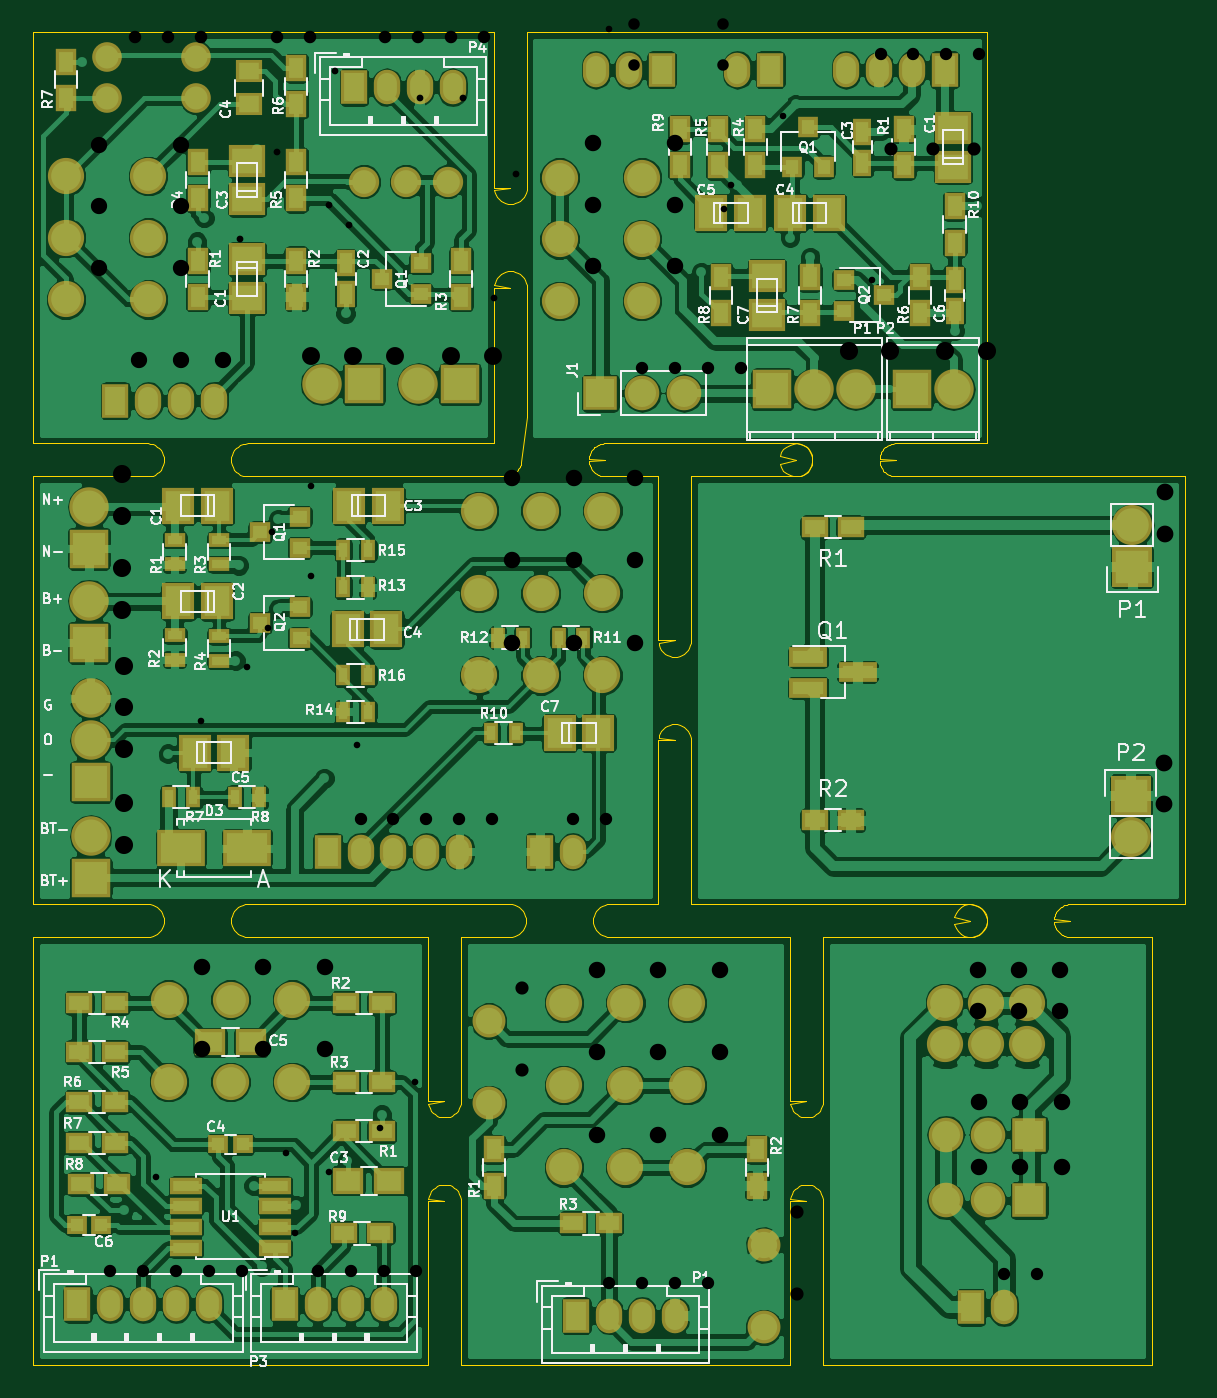
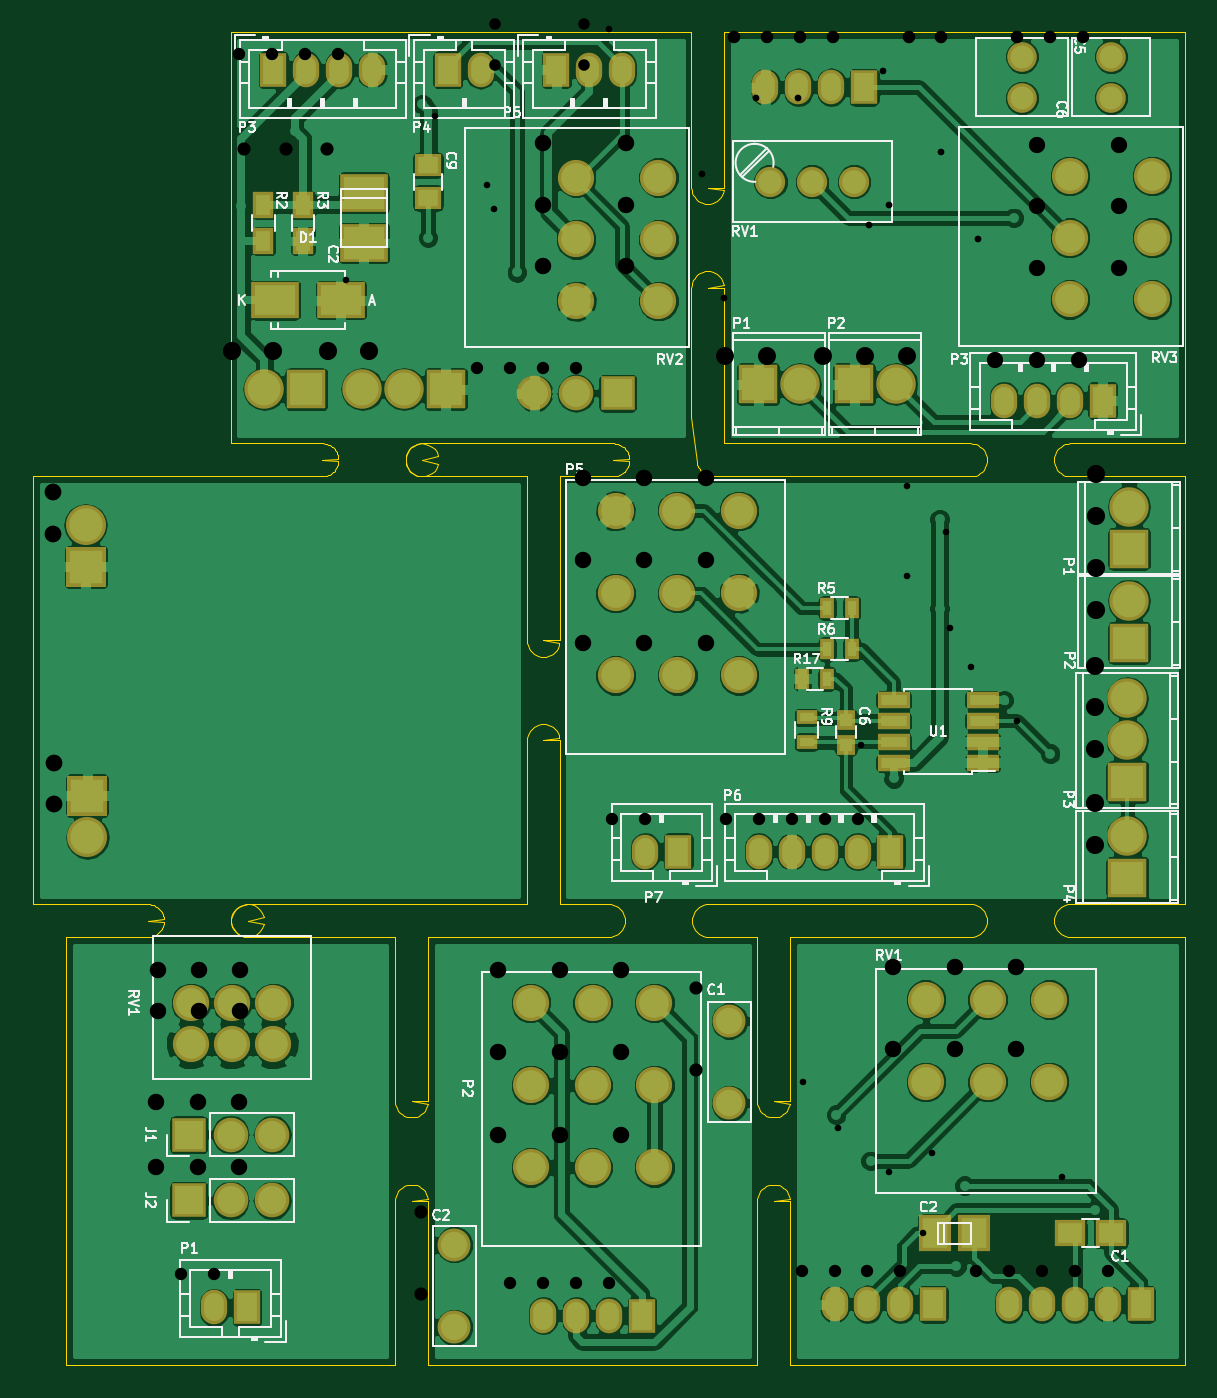
Circuit board: 10 layer files. Board 70.0 x 81.0 mm.
- drill: combined.drl (2419 bytes)
- bottom_copper: combined.gbl (199340 bytes)
- bottom_silk: combined.gbo (47275 bytes)
- paste: combined.gbp (2090 bytes)
- bottom_mask: combined.gbs (7367 bytes)
- outline: combined.gko (13685 bytes)
- top_copper: combined.gtl (321228 bytes)
- top_silk: combined.gto (82193 bytes)
- paste: combined.gtp (6231 bytes)
- top_mask: combined.gts (11479 bytes)

=== drill: combined.drl ===
%
M48
METRIC,000.000
T01C0.40
T02C0.75
T03C1.00
T10C1.10
T11C0.80
T12C0.70
T13C0.41
T14C0.76
T15C0.99
T16C1.09
T17C1.02
%
T01
X007500Y011400
X015400Y012900
X015900Y008000
X018000Y011700
X021099Y014400
X023199Y017200
X010199Y039150
X013000Y042400
X014300Y044800
X014500Y050599
X016900Y053400
X016900Y047950
X019699Y037650
X035000Y081200
X041964Y070264
X042400Y071700
X045580Y075920
X051000Y065900
T02
X004699Y005700
X006699Y005700
X008699Y005700
X010699Y005700
X012699Y005700
X017300Y005700
X019300Y005700
X021300Y005700
X023300Y005700
X019900Y033200
X021900Y033200
X023900Y033200
X025900Y033200
X027900Y033200
X032800Y033200
X034800Y033200
X035000Y005000
X037000Y005000
X039000Y005000
X041000Y005000
X059000Y005500
X061000Y005500
X037000Y060599
X039000Y060599
X041000Y060599
X043000Y060599
X051500Y079650
X053500Y079650
X055500Y079650
X057500Y079650
T03
X010250Y024200
X010250Y019200
X014000Y024200
X014000Y019200
X017750Y024200
X017750Y019200
X029099Y053900
X029099Y048900
X029099Y043900
X032849Y053900
X032849Y048900
X032849Y043900
X036599Y053900
X036599Y048900
X036599Y043900
X034250Y024000
X034250Y019000
X034250Y014000
X038000Y024000
X038000Y019000
X038000Y014000
X041750Y024000
X041750Y019000
X041750Y014000
X057400Y024000
X057400Y021500
X057460Y016000
X057460Y012000
X059900Y024000
X059900Y021500
X060000Y016000
X060000Y012000
X062400Y024000
X062400Y021500
X062539Y016000
X062539Y012000
X034000Y074250
X034000Y070500
X034000Y066750
X039000Y074250
X039000Y070500
X039000Y066750
T10
X005400Y054140
X005400Y051599
X005405Y048426
X005405Y045885
X005500Y042500
X005500Y039959
X005500Y037420
X005500Y034140
X005500Y031599
X049560Y061599
X052099Y061599
X055400Y061599
X057940Y061599
T11
X029699Y022900
X029699Y017900
X046400Y009299
X046400Y004299
X052120Y073900
X054660Y073900
X057199Y073900
T12
X036500Y081500
X036500Y079000
X041900Y081500
X041900Y079000
T13
X012599Y068399
X014799Y073700
X017999Y070500
X018350Y078600
X019219Y069301
X023499Y076999
X026099Y076999
X027999Y064861
X029358Y072399
T14
X006199Y080700
X008200Y080700
X010199Y080700
X014799Y080700
X016801Y080700
X021400Y080700
X023399Y080700
X025398Y080700
X027400Y080700
T15
X003999Y074150
X003999Y070400
X003999Y066649
X006460Y061051
X009000Y074150
X009000Y070400
X009000Y066649
X009000Y061051
X011540Y061051
T16
X016920Y061300
X019460Y061300
X022000Y061300
X025398Y061300
X027938Y061300
T17
X068699Y036599
X068699Y034060
X068800Y053040
X068800Y050500
M30
=== bottom_copper: combined.gbl (199340 bytes, source omitted) ===
=== bottom_silk: combined.gbo (47275 bytes, source omitted) ===
=== paste: combined.gbp ===
%MOIN*%
%OFA0B0*%
%FSLAX46Y46*%
%IPPOS*%
%LPD*%
%ADD10C,0.0039370078740157488*%
%ADD21C,0.0039370078740157488*%
%ADD32C,0.0039370078740157488*%
%ADD43C,0.0039370078740157488*%
%ADD44R,0.035433070866141732X0.047244094488188976*%
%ADD45R,0.0984X0.0709*%
%ADD46R,0.049212598425196853X0.03937007874015748*%
%ADD47R,0.0984X0.076800000000000007*%
%ADD58C,0.0039370078740157488*%
%ADD69C,0.0039370078740157488*%
%ADD70R,0.059055118110236227X0.049212598425196853*%
%ADD71R,0.061000000000000006X0.0709*%
%ADD82C,0.0039370078740157488*%
%ADD83R,0.01968503937007874X0.035433070866141732*%
%ADD84R,0.029527559055118113X0.031496062992125991*%
%ADD85R,0.035433070866141732X0.01968503937007874*%
%ADD86R,0.0610236220472441X0.023622047244094488*%
%LPD*%
G01*
D10*
G01*
D21*
G01*
D32*
G04 next file*
%LPD*%
G01*
D43*
D44*
X-0004763779Y0005984251D02*
X0002204724Y0002688975D03*
X0002204724Y0002775590D03*
X0002110236Y0002775590D03*
X0002110236Y0002688975D03*
D45*
X0002177125Y0002547244D03*
X0002019725Y0002547244D03*
D46*
X0001811023Y0002870078D03*
X0001811023Y0002791338D03*
D47*
X0001964566Y0002804094D03*
X0001964566Y0002684094D03*
G01*
D58*
G04 next file*
G01*
D69*
D70*
X-0005511811Y0003740157D02*
X0000275590Y0000314960D03*
X0000177165Y0000314960D03*
D71*
X0000597481Y0000314960D03*
X0000504881Y0000314960D03*
G04 next file*
G04 #@! TF.FileFunction,Paste,Bot*
G04 Gerber Fmt 4.6, Leading zero omitted, Abs format (unit mm)*
G04 Created by KiCad (PCBNEW 4.0.4-1.fc24-product) date Thu Mar  1 09:38:40 2018*
G01*
G04 APERTURE LIST*
G04 APERTURE END LIST*
D82*
D83*
X-0004921259Y0005196850D02*
X0000915354Y0001641732D03*
X0000856299Y0001641732D03*
D84*
X0000811023Y0001484251D03*
X0000811023Y0001543307D03*
D85*
X0000905511Y0001490155D03*
X0000905511Y0001549212D03*
D86*
X0000484251Y0001440748D03*
X0000484251Y0001490747D03*
X0000484251Y0001540748D03*
X0000484251Y0001590748D03*
X0000696850Y0001590748D03*
X0000696850Y0001540748D03*
X0000696850Y0001490747D03*
X0000696850Y0001440748D03*
D83*
X0000797244Y0001811023D03*
X0000856299Y0001811023D03*
X0000797244Y0001712598D03*
X0000856299Y0001712598D03*
M02*
=== bottom_mask: combined.gbs (7367 bytes, source omitted) ===
=== outline: combined.gko (13685 bytes, source omitted) ===
=== top_copper: combined.gtl (321228 bytes, source omitted) ===
=== top_silk: combined.gto (82193 bytes, source omitted) ===
=== paste: combined.gtp ===
%MOIN*%
%OFA0B0*%
%FSLAX46Y46*%
%IPPOS*%
%LPD*%
%ADD10C,0.0039370078740157488*%
%ADD11R,0.035433070866141732X0.047244094488188976*%
%ADD12R,0.047244094488188976X0.035433070866141732*%
%ADD23C,0.0039370078740157488*%
%ADD34C,0.0039370078740157488*%
%ADD35R,0.035433070866141732X0.047244094488188976*%
%ADD36R,0.0709X0.061000000000000006*%
%ADD37R,0.029527559055118113X0.047244094488188976*%
%ADD38R,0.035433070866141732X0.031496062992125991*%
%ADD39R,0.049212598425196853X0.03937007874015748*%
%ADD50C,0.0039370078740157488*%
%ADD51R,0.031496062992125991X0.035433070866141732*%
%ADD52R,0.035433070866141732X0.047244094488188976*%
%ADD53R,0.029527559055118113X0.047244094488188976*%
%ADD54R,0.0709X0.061000000000000006*%
%ADD55R,0.061000000000000006X0.0709*%
%ADD56R,0.035433070866141732X0.031496062992125991*%
%ADD67C,0.0039370078740157488*%
%ADD68R,0.074803149606299218X0.031496062992125991*%
%ADD69R,0.047244094488188976X0.035433070866141732*%
%ADD80C,0.0039370078740157488*%
%ADD81R,0.0610236220472441X0.023622047244094488*%
%ADD82R,0.047244094488188976X0.035433070866141732*%
%ADD83R,0.059055118110236227X0.049212598425196853*%
%ADD84R,0.031496062992125991X0.029527559055118113*%
%ADD95C,0.0039370078740157488*%
%ADD96R,0.01968503937007874X0.035433070866141732*%
%ADD97R,0.061000000000000006X0.0709*%
%ADD98R,0.035433070866141732X0.031496062992125991*%
%ADD99R,0.035433070866141732X0.01968503937007874*%
%ADD100R,0.0984X0.0709*%
%LPD*%
G01*
D10*
D11*
X-0005472440Y0004645669D02*
X0001102362Y0000429133D03*
X0001102362Y0000515746D03*
X0001732283Y0000515746D03*
X0001732283Y0000429133D03*
D12*
X0001291338Y0000338582D03*
X0001377952Y0000338582D03*
G01*
D23*
G01*
D34*
D35*
X-0005236220Y0006299212D02*
X0000393700Y0002555118D03*
X0000393700Y0002641731D03*
D36*
X0000511811Y0002644725D03*
X0000511811Y0002552125D03*
D37*
X0000748031Y0002635826D03*
X0000748031Y0002561023D03*
D36*
X0000511811Y0002788344D03*
X0000511811Y0002880945D03*
D38*
X0000929133Y0002561023D03*
X0000929133Y0002635826D03*
X0000834645Y0002598425D03*
D35*
X0000629921Y0002641731D03*
X0000629921Y0002555118D03*
X0001023622Y0002641731D03*
X0001023622Y0002555118D03*
X0000393700Y0002791338D03*
X0000393700Y0002877952D03*
X0000629921Y0002877952D03*
X0000629921Y0002791338D03*
X0000629921Y0003015748D03*
X0000629921Y0003102362D03*
X0000078740Y0003031496D03*
X0000078740Y0003118110D03*
D39*
X0000515746Y0003094488D03*
X0000515746Y0003015748D03*
G04 next file*
%LPD*%
G01*
D50*
D51*
X-0004763779Y0005984251D02*
X0001816928Y0002866141D03*
X0001891732Y0002866141D03*
X0001854330Y0002960629D03*
D52*
X0001728346Y0002956692D03*
X0001728346Y0002870078D03*
D53*
X0001984251Y0002875984D03*
X0001984251Y0002950787D03*
D54*
X0002200787Y0002867085D03*
X0002200787Y0002959685D03*
D55*
X0001811967Y0002755905D03*
X0001904567Y0002755905D03*
X0001622990Y0002755905D03*
X0001715591Y0002755905D03*
D53*
X0002204724Y0002596456D03*
X0002204724Y0002521653D03*
D54*
X0001755905Y0002512755D03*
X0001755905Y0002605355D03*
D56*
X0001940944Y0002596456D03*
X0001940944Y0002521653D03*
X0002035432Y0002559055D03*
D52*
X0002082677Y0002870078D03*
X0002082677Y0002956692D03*
X0001637795Y0002956692D03*
X0001637795Y0002870078D03*
X0002122047Y0002602362D03*
X0002122047Y0002515748D03*
X0001858267Y0002515748D03*
X0001858267Y0002602362D03*
X0001645668Y0002515748D03*
X0001645668Y0002602362D03*
X0001547244Y0002956692D03*
X0001547244Y0002870078D03*
X0002204724Y0002771653D03*
X0002204724Y0002685039D03*
G01*
D67*
D68*
X-0005354330Y0004881889D02*
X0001854330Y0001694881D03*
X0001854330Y0001620077D03*
X0001972440Y0001657480D03*
D69*
X0001956692Y0002003937D03*
X0001870078Y0002003937D03*
X0001870078Y0001303148D03*
X0001956692Y0001303148D03*
G04 next file*
G01*
D80*
D81*
X-0005511811Y0003740157D02*
X0000578740Y0000279330D03*
X0000578740Y0000329330D03*
X0000578740Y0000379330D03*
X0000578740Y0000429330D03*
X0000366141Y0000429330D03*
X0000366141Y0000379330D03*
X0000366141Y0000329330D03*
X0000366141Y0000279330D03*
D82*
X0000114173Y0000433070D03*
X0000200787Y0000433070D03*
X0000834645Y0000559055D03*
X0000748031Y0000559055D03*
X0000748031Y0000866141D03*
X0000834645Y0000866141D03*
D83*
X0000753937Y0000440943D03*
X0000852362Y0000440943D03*
D82*
X0000748031Y0000677165D03*
X0000834645Y0000677165D03*
X0000110235Y0000531496D03*
X0000196850Y0000531496D03*
X0000110235Y0000748031D03*
X0000196850Y0000748031D03*
X0000110235Y0000866141D03*
X0000196850Y0000866141D03*
X0000110235Y0000629921D03*
X0000196850Y0000629921D03*
D83*
X0000423227Y0000771653D03*
X0000521653Y0000771653D03*
D84*
X0000442913Y0000527559D03*
X0000501967Y0000527559D03*
X0000104330Y0000334645D03*
X0000163385Y0000334645D03*
D82*
X0000744094Y0000314960D03*
X0000830708Y0000314960D03*
G04 next file*
G04 #@! TF.FileFunction,Paste,Top*
G04 Gerber Fmt 4.6, Leading zero omitted, Abs format (unit mm)*
G04 Created by KiCad (PCBNEW 4.0.4-1.fc24-product) date Thu Mar  1 09:38:40 2018*
G01*
G04 APERTURE LIST*
G04 APERTURE END LIST*
D95*
D96*
X-0004921259Y0005196850D02*
X0000324803Y0001358267D03*
X0000383858Y0001358267D03*
D97*
X0000440000Y0002055117D03*
X0000347400Y0002055117D03*
X0000440000Y0001826771D03*
X0000347400Y0001826771D03*
X0000756849Y0002055117D03*
X0000849448Y0002055117D03*
X0000752912Y0001759842D03*
X0000845511Y0001759842D03*
X0000386770Y0001464566D03*
X0000479370Y0001464566D03*
X0001259842Y0001511811D03*
X0001352442Y0001511811D03*
D98*
X0000637795Y0001954724D03*
X0000637795Y0002029526D03*
X0000543307Y0001992125D03*
X0000637795Y0001738188D03*
X0000637795Y0001812992D03*
X0000543307Y0001775589D03*
D99*
X0000338582Y0001974409D03*
X0000338582Y0001915354D03*
X0000338582Y0001746062D03*
X0000338582Y0001687007D03*
X0000444881Y0001974409D03*
X0000444881Y0001915354D03*
X0000444881Y0001744094D03*
X0000444881Y0001685039D03*
D96*
X0000482282Y0001358267D03*
X0000541338Y0001358267D03*
X0001155511Y0001511811D03*
X0001096456Y0001511811D03*
X0001316929Y0001740157D03*
X0001257873Y0001740157D03*
X0001171259Y0001740157D03*
X0001112204Y0001740157D03*
D100*
X0000354369Y0001236220D03*
X0000511769Y0001236220D03*
D96*
X0000742125Y0001860236D03*
X0000801181Y0001860236D03*
X0000801181Y0001562992D03*
X0000742125Y0001562992D03*
X0000801181Y0001948818D03*
X0000742125Y0001948818D03*
X0000801181Y0001649606D03*
X0000742125Y0001649606D03*
M02*
=== top_mask: combined.gts (11479 bytes, source omitted) ===
